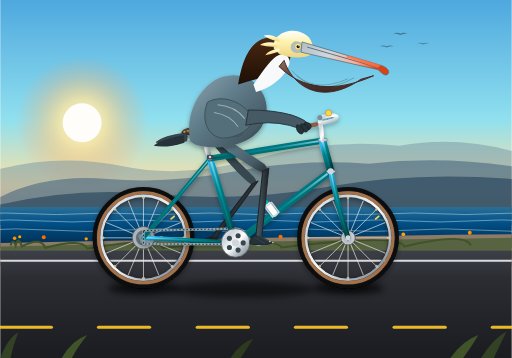
t = 0.00 s
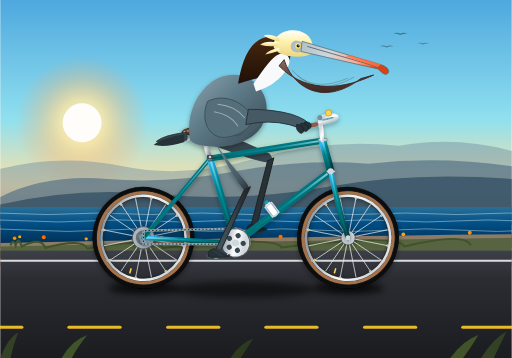
t = 0.65 s
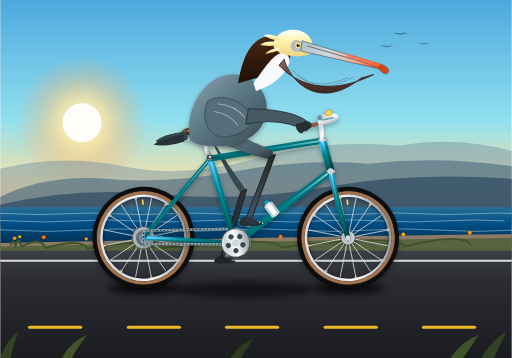
t = 1.35 s
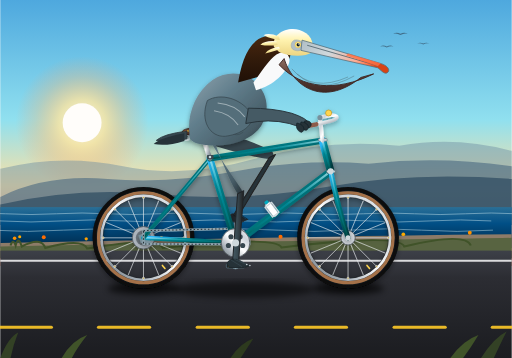
t = 2.00 s
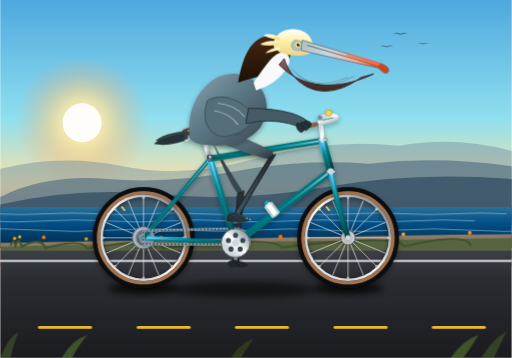
t = 2.80 s
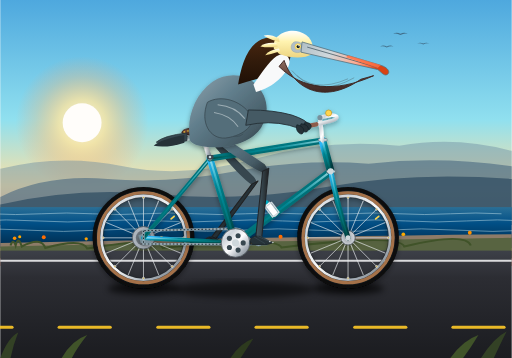
t = 3.20 s

The animated SVG that drew these frames (rendered in a browser with its animation timeline set to each time). Animation: 20 SMIL elements (animate=6,animateTransform=14); one cycle of 4.00 s, repeats indefinitely.

<svg xmlns="http://www.w3.org/2000/svg" viewBox="0 0 1000 700" width="100%" height="100%">
  <defs>
    <!-- Sky & Atmosphere Gradients -->
    <linearGradient id="skyGrad" x1="0" y1="0" x2="0" y2="1">
      <stop offset="0%" stop-color="#4ea8de" />
      <stop offset="45%" stop-color="#90e0ef" />
      <stop offset="70%" stop-color="#fce1a4" />
      <stop offset="85%" stop-color="#fab18f" />
      <stop offset="100%" stop-color="#f79d7d" />
    </linearGradient>

    <radialGradient id="sunGlow" cx="50%" cy="50%" r="50%">
      <stop offset="0%" stop-color="#fff8e7" stop-opacity="1" />
      <stop offset="35%" stop-color="#ffe49e" stop-opacity="0.8" />
      <stop offset="70%" stop-color="#ffb870" stop-opacity="0.3" />
      <stop offset="100%" stop-color="#ff9e64" stop-opacity="0" />
    </radialGradient>

    <!-- Ocean Gradients -->
    <linearGradient id="oceanGrad" x1="0" y1="0" x2="0" y2="1">
      <stop offset="0%" stop-color="#2a6f97" />
      <stop offset="40%" stop-color="#014f86" />
      <stop offset="100%" stop-color="#012a4a" />
    </linearGradient>

    <!-- Road & Ground Gradients -->
    <linearGradient id="roadGrad" x1="0" y1="0" x2="0" y2="1">
      <stop offset="0%" stop-color="#3d4048" />
      <stop offset="25%" stop-color="#2c2d33" />
      <stop offset="100%" stop-color="#1b1c20" />
    </linearGradient>

    <!-- Bicycle Frame Tubing Gradient (California Pacific Teal) -->
    <linearGradient id="frameTeal" x1="0" y1="0" x2="1" y2="1">
      <stop offset="0%" stop-color="#29b6f6" />
      <stop offset="30%" stop-color="#00838f" />
      <stop offset="70%" stop-color="#006064" />
      <stop offset="100%" stop-color="#00363a" />
    </linearGradient>

    <linearGradient id="frameHighlight" x1="0" y1="0" x2="0" y2="1">
      <stop offset="0%" stop-color="#b2ebf2" stop-opacity="0.8" />
      <stop offset="50%" stop-color="#00acc1" stop-opacity="0.3" />
      <stop offset="100%" stop-color="#004d40" stop-opacity="0.9" />
    </linearGradient>

    <!-- Chrome & Polished Metal Gradient -->
    <linearGradient id="chromeGrad" x1="0" y1="0" x2="1" y2="1">
      <stop offset="0%" stop-color="#f8f9fa" />
      <stop offset="25%" stop-color="#ced4da" />
      <stop offset="50%" stop-color="#ffffff" />
      <stop offset="75%" stop-color="#adb5bd" />
      <stop offset="100%" stop-color="#6c757d" />
    </linearGradient>

    <!-- Tire Rubber Gradient -->
    <radialGradient id="tireRubber" cx="50%" cy="50%" r="50%">
      <stop offset="85%" stop-color="#212529" />
      <stop offset="92%" stop-color="#343a40" />
      <stop offset="97%" stop-color="#121416" />
      <stop offset="100%" stop-color="#08090a" />
    </radialGradient>

    <!-- Gumwall Rim Strip -->
    <radialGradient id="gumwallGrad" cx="50%" cy="50%" r="50%">
      <stop offset="86%" stop-color="#a47148" />
      <stop offset="90%" stop-color="#cb997e" />
      <stop offset="93%" stop-color="#a47148" />
    </radialGradient>

    <!-- Saddle Leather Gradient -->
    <linearGradient id="saddleLeather" x1="0" y1="0" x2="1" y2="0.6">
      <stop offset="0%" stop-color="#8d5b4c" />
      <stop offset="40%" stop-color="#5c382a" />
      <stop offset="85%" stop-color="#3d2117" />
      <stop offset="100%" stop-color="#27130c" />
    </linearGradient>

    <!-- Pelican Plumage & Anatomical Gradients -->
    <linearGradient id="pelicanGray" x1="0" y1="0" x2="1" y2="1">
      <stop offset="0%" stop-color="#90a4ae" />
      <stop offset="40%" stop-color="#607d8b" />
      <stop offset="80%" stop-color="#455a64" />
      <stop offset="100%" stop-color="#263238" />
    </linearGradient>

    <linearGradient id="pelicanCrown" x1="0" y1="1" x2="0" y2="0">
      <stop offset="0%" stop-color="#edd582" />
      <stop offset="60%" stop-color="#fff3b0" />
      <stop offset="100%" stop-color="#ffffff" />
    </linearGradient>

    <linearGradient id="pelicanNeckBrown" x1="0" y1="0" x2="0" y2="1">
      <stop offset="0%" stop-color="#4a2810" />
      <stop offset="50%" stop-color="#321b0b" />
      <stop offset="100%" stop-color="#1f1006" />
    </linearGradient>

    <linearGradient id="billHorn" x1="0" y1="0" x2="1" y2="0.3">
      <stop offset="0%" stop-color="#b0bec5" />
      <stop offset="40%" stop-color="#cfd8dc" />
      <stop offset="75%" stop-color="#ffab91" />
      <stop offset="90%" stop-color="#ff7043" />
      <stop offset="100%" stop-color="#d84315" />
    </linearGradient>

    <linearGradient id="pouchSkin" x1="0" y1="0" x2="0" y2="1">
      <stop offset="0%" stop-color="#8d6e63" />
      <stop offset="35%" stop-color="#6d4c41" />
      <stop offset="70%" stop-color="#4e342e" />
      <stop offset="100%" stop-color="#3e2723" />
    </linearGradient>

    <linearGradient id="pelicanLeg" x1="0" y1="0" x2="1" y2="0">
      <stop offset="0%" stop-color="#455a64" />
      <stop offset="45%" stop-color="#37474f" />
      <stop offset="100%" stop-color="#212121" />
    </linearGradient>

    <!-- Drop Shadows -->
    <filter id="shadowFilter" x="-10%" y="-10%" width="130%" height="130%">
      <feDropShadow dx="0" dy="4" stdDeviation="5" flood-color="#000000" flood-opacity="0.35" />
    </filter>

    <filter id="groundShadow" x="-10%" y="-20%" width="120%" height="160%">
      <feGaussianBlur in="SourceGraphic" stdDeviation="6" />
    </filter>
  </defs>

  <!-- ==================== BACKGROUND SCENERY ==================== -->
  <g id="scenery">
    <!-- Sky -->
    <rect x="0" y="0" width="1000" height="520" fill="url(#skyGrad)" />

    <!-- Distant Morning Sun -->
    <circle cx="160" cy="240" r="130" fill="url(#sunGlow)" />
    <circle cx="160" cy="240" r="38" fill="#fffdfa" />

    <!-- Distant Santa Lucia Coastal Mountain Ridges -->
    <path d="M 0,380 L 0,330 Q 120,300 240,325 T 500,310 T 780,285 Q 890,265 1000,295 L 1000,410 L 0,410 Z" fill="#6c8ca3" opacity="0.45" />
    <path d="M 0,385 Q 90,340 210,350 T 460,335 T 720,320 Q 860,305 1000,325 L 1000,430 L 0,430 Z" fill="#486880" opacity="0.6" />
    <path d="M 0,400 Q 150,365 310,380 T 640,365 T 1000,350 L 1000,440 L 0,440 Z" fill="#314e63" opacity="0.75" />

    <!-- Pacific Ocean -->
    <rect x="0" y="405" width="1000" height="80" fill="url(#oceanGrad)" />

    <!-- Animated Wave Crests -->
    <g opacity="0.55" stroke="#e0f7fa" stroke-width="1.5" fill="none">
      <path d="M -40,418 Q 10,415 60,418 T 160,418 T 260,418 T 360,418 T 460,418 T 560,418 T 660,418 T 760,418 T 860,418 T 960,418 T 1060,418">
        <animateTransform attributeName="transform" type="translate" from="0,0" to="-100,0" dur="4s" repeatCount="indefinite" />
      </path>
      <path d="M -40,432 Q 20,428 80,432 T 200,432 T 320,432 T 440,432 T 560,432 T 680,432 T 800,432 T 920,432 T 1040,432">
        <animateTransform attributeName="transform" type="translate" from="0,0" to="-120,0" dur="3s" repeatCount="indefinite" />
      </path>
      <path d="M -40,450 Q 30,445 100,450 T 240,450 T 380,450 T 520,450 T 660,450 T 800,450 T 940,450 T 1080,450">
        <animateTransform attributeName="transform" type="translate" from="0,0" to="-140,0" dur="2.4s" repeatCount="indefinite" />
      </path>
    </g>

    <!-- Distant Gliding Pelicans in V-formation -->
    <g fill="#2c3e50" opacity="0.6">
      <path d="M 780,140 Q 792,134 804,140 Q 816,134 828,140 Q 816,137 804,144 Q 792,137 780,140 Z" transform="scale(0.6) translate(500, -30)" />
      <path d="M 830,160 Q 842,154 854,160 Q 866,154 878,160 Q 866,157 854,164 Q 842,157 830,160 Z" transform="scale(0.5) translate(800, 10)" />
      <path d="M 740,165 Q 752,159 764,165 Q 776,159 788,165 Q 776,162 764,169 Q 752,162 740,165 Z" transform="scale(0.55) translate(610, 0)" />
    </g>

    <!-- Coastal Highway Bluffs / Roadside Embankment -->
    <path d="M 0,475 Q 260,470 520,465 T 1000,458 L 1000,490 L 0,490 Z" fill="#8d7b68" />
    <path d="M 0,482 Q 180,478 420,474 T 800,468 T 1000,465 L 1000,505 L 0,505 Z" fill="#586441" />

    <!-- California Poppies & Coastal Scrub on Verge -->
    <g>
      <!-- Wild foliage -->
      <path d="M 20,480 Q 25,465 30,480 Q 35,460 42,482 Q 80,462 88,485 Q 160,465 170,486 Q 310,462 318,485 Q 540,460 550,484 Q 780,456 790,482 Q 910,453 920,480" stroke="#405329" stroke-width="4" fill="none" />
      <!-- California Golden Poppies (Eschscholzia californica) -->
      <circle cx="28" cy="466" r="3.5" fill="#ff9100" />
      <circle cx="38" cy="463" r="3" fill="#ffab00" />
      <circle cx="85" cy="464" r="3.8" fill="#ff6d00" />
      <circle cx="168" cy="467" r="3.2" fill="#ffa000" />
      <circle cx="315" cy="465" r="3.5" fill="#ff9100" />
      <circle cx="548" cy="463" r="4" fill="#ff6d00" />
      <circle cx="788" cy="458" r="3.6" fill="#ffab00" />
      <circle cx="918" cy="455" r="3.8" fill="#ff9100" />
    </g>

    <!-- Paved Roadway Surface -->
    <rect x="0" y="490" width="1000" height="210" fill="url(#roadGrad)" />

    <!-- Solid White Fog Line -->
    <line x1="0" y1="510" x2="1000" y2="510" stroke="#f8f9fa" stroke-width="4" opacity="0.85" />

    <!-- Animated Dashed Highway Lane Line (Synchronized with 1.6s pedal/wheel revolution) -->
    <!-- Wheel circumference = 2 * PI * 98px = ~615.75px. Over 1.6s, speed is 384.8px/s. -->
    <!-- Pattern period = 192.4px; 192.4px * (1.6s / 0.5s) = 615.7px matching wheel velocity exactly. -->
    <g>
      <g stroke="#ffca28" stroke-width="6" stroke-linecap="round" opacity="0.9">
        <line x1="0" y1="640" x2="100" y2="640" />
        <line x1="192" y1="640" x2="292" y2="640" />
        <line x1="385" y1="640" x2="485" y2="640" />
        <line x1="577" y1="640" x2="677" y2="640" />
        <line x1="770" y1="640" x2="870" y2="640" />
        <line x1="962" y1="640" x2="1062" y2="640" />
        <line x1="1154" y1="640" x2="1254" y2="640" />
      </g>
      <animateTransform attributeName="transform" type="translate" from="0,0" to="-192.4,0" dur="0.5s" repeatCount="indefinite" />
    </g>

    <!-- Ground Contact Shadows of Bicycle & Rider -->
    <ellipse cx="280" cy="564" rx="70" ry="12" fill="#000000" opacity="0.65" filter="url(#groundShadow)" />
    <ellipse cx="680" cy="564" rx="70" ry="12" fill="#000000" opacity="0.65" filter="url(#groundShadow)" />
    <ellipse cx="475" cy="566" rx="140" ry="16" fill="#000000" opacity="0.5" filter="url(#groundShadow)" />
  </g>

  <!-- ==================== FAR-SIDE MECHANICALS & LEG (Behind Frame) ==================== -->
  <!-- Far Crank, Pedal, Shank, and Thigh (180 degrees out of phase with Near Leg) -->
  <g id="far-leg-and-crank">
    <!-- Far Thigh: Synchronous morphing path (180° out of phase) -->
    <path fill="#37474f">
      <animate attributeName="d" dur="1.6s" repeatCount="indefinite"
        values="
          M 405,255 Q 418,268 496,346 Q 504,356 498,362 Q 488,368 418,285 Z;
          M 405,255 Q 422,258 517,320 Q 525,330 519,336 Q 509,342 418,285 Z;
          M 405,255 Q 425,248 530,294 Q 538,304 532,310 Q 522,316 418,285 Z;
          M 405,255 Q 425,248 530,294 Q 538,304 532,310 Q 522,316 418,285 Z;
          M 405,255 Q 420,258 517,321 Q 525,331 519,337 Q 509,343 418,285 Z;
          M 405,255 Q 415,268 489,352 Q 497,362 491,368 Q 481,374 418,285 Z;
          M 405,255 Q 412,278 468,365 Q 476,375 470,381 Q 460,387 418,285 Z;
          M 405,255 Q 414,276 476,361 Q 484,371 478,377 Q 468,383 418,285 Z;
          M 405,255 Q 418,268 496,346 Q 504,356 498,362 Q 488,368 418,285 Z
        " />
    </path>

    <!-- Far Shank (Lower Leg): Synchronous morphing path (180° out of phase) -->
    <path fill="#263238" stroke="#212121" stroke-width="2" stroke-linejoin="round">
      <animate attributeName="d" dur="1.6s" repeatCount="indefinite"
        values="
          M 504,354 L 421,467 L 409,469 L 492,360 Z;
          M 525,328 L 434,435 L 422,437 L 513,334 Z;
          M 538,302 L 466,422 L 454,424 L 526,308 Z;
          M 538,302 L 498,435 L 486,437 L 526,308 Z;
          M 525,329 L 511,467 L 499,469 L 513,335 Z;
          M 497,360 L 498,499 L 486,501 L 485,366 Z;
          M 476,373 L 466,512 L 454,514 L 464,379 Z;
          M 484,369 L 434,499 L 422,501 L 472,375 Z;
          M 504,354 L 421,467 L 409,469 L 492,360 Z
        " />
    </path>

    <!-- Far Crank Arm and Pedal Assembly (Rotates around BB at 460, 475) -->
    <g>
      <!-- Crank arm initially pointing backward at 180° (to 415, 475) -->
      <g stroke="#78909c" stroke-width="7" stroke-linecap="round">
        <line x1="460" y1="475" x2="415" y2="475" />
      </g>
      <circle cx="415" cy="475" r="5" fill="#455a64" />

      <!-- Far Pedal & Far Webbed Foot at (415, 475) -->
      <g transform="translate(415, 475)">
        <!-- Counter-rotate to remain level throughout revolution -->
        <g>
          <!-- Far Pedal Body -->
          <rect x="-16" y="-4" width="32" height="8" rx="2" fill="#37474f" stroke="#263238" stroke-width="1.5" />
          <!-- Far Webbed Foot (Totipalmate avian foot clutching pedal) -->
          <path d="M -15,-2 C -18,-8 -8,-14 -2,-12 C 5,-12 10,-6 18,-3 L 26,-2 C 22,1 18,3 12,3 L -12,3 Z" fill="#212529" opacity="0.95" />
          <path d="M 0,-12 L 18,-3 M 6,-12 L 23,-2 M -6,-11 L 10,0" stroke="#121416" stroke-width="1.2" />
          <!-- Far Counter-Rotation -->
          <animateTransform attributeName="transform" type="rotate" from="0" to="-360" dur="1.6s" repeatCount="indefinite" />
        </g>
      </g>

      <!-- Main Crank Rotation around BB (460, 475) -->
      <animateTransform attributeName="transform" type="rotate" from="0 460 475" to="360 460 475" dur="1.6s" repeatCount="indefinite" />
    </g>
  </g>

  <!-- ==================== BICYCLE WHEELS ==================== -->
  <!-- REAR WHEEL (Center: 280, 465; Radius: 98px) -->
  <g id="rear-wheel" filter="url(#shadowFilter)">
    <!-- Rotating Wheel Assembly -->
    <g>
      <!-- Continuous 360° Rotation around axle (280, 465) -->
      <animateTransform attributeName="transform" type="rotate" from="0 280 465" to="360 280 465" dur="1.6s" repeatCount="indefinite" />

      <!-- Outer Tire Tread Rubber -->
      <circle cx="280" cy="465" r="95" fill="none" stroke="url(#tireRubber)" stroke-width="9" />
      <!-- Gumwall Sidewall -->
      <circle cx="280" cy="465" r="88" fill="none" stroke="url(#gumwallGrad)" stroke-width="6" />
      <!-- Aluminum Alloy Double-Wall Rim -->
      <circle cx="280" cy="465" r="82" fill="none" stroke="url(#chromeGrad)" stroke-width="5" />
      <circle cx="280" cy="465" r="79" fill="none" stroke="#212529" stroke-width="1" />

      <!-- 16 Cross-Laced Spokes -->
      <g stroke="#e9ecef" stroke-width="1.4" opacity="0.9">
        <!-- Radial / Tangential Spoke Pairs -->
        <line x1="280" y1="465" x2="359" y2="465" />
        <line x1="280" y1="465" x2="353" y2="495" />
        <line x1="280" y1="465" x2="336" y2="521" />
        <line x1="280" y1="465" x2="310" y2="538" />
        <line x1="280" y1="465" x2="280" y2="544" />
        <line x1="280" y1="465" x2="250" y2="538" />
        <line x1="280" y1="465" x2="224" y2="521" />
        <line x1="280" y1="465" x2="207" y2="495" />
        <line x1="280" y1="465" x2="201" y2="465" />
        <line x1="280" y1="465" x2="207" y2="435" />
        <line x1="280" y1="465" x2="224" y2="409" />
        <line x1="280" y1="465" x2="250" y2="392" />
        <line x1="280" y1="465" x2="280" y2="386" />
        <line x1="280" y1="465" x2="310" y2="392" />
        <line x1="280" y1="465" x2="336" y2="409" />
        <line x1="280" y1="465" x2="353" y2="435" />

        <!-- Spoke Nipples at Rim -->
        <circle cx="359" cy="465" r="2" fill="#d4af37" />
        <circle cx="336" cy="521" r="2" fill="#d4af37" />
        <circle cx="280" cy="544" r="2" fill="#d4af37" />
        <circle cx="224" cy="521" r="2" fill="#d4af37" />
        <circle cx="201" cy="465" r="2" fill="#d4af37" />
        <circle cx="224" cy="409" r="2" fill="#d4af37" />
        <circle cx="280" cy="386" r="2" fill="#d4af37" />
        <circle cx="336" cy="409" r="2" fill="#d4af37" />
      </g>

      <!-- Brass Presta Valve Stem -->
      <line x1="334" y1="428" x2="340" y2="423" stroke="#ffd54f" stroke-width="3" stroke-linecap="round" />

      <!-- Rear Hub Shell & Cassette Gears -->
      <circle cx="280" cy="465" r="22" fill="#adb5bd" stroke="#495057" stroke-width="1.5" />
      <circle cx="280" cy="465" r="15" fill="#6c757d" />
      <circle cx="280" cy="465" r="7" fill="#dee2e6" />
    </g>
  </g>

  <!-- FRONT WHEEL (Center: 680, 465; Radius: 98px) -->
  <g id="front-wheel" filter="url(#shadowFilter)">
    <!-- Rotating Wheel Assembly -->
    <g>
      <!-- Continuous 360° Rotation around axle (680, 465) -->
      <animateTransform attributeName="transform" type="rotate" from="0 680 465" to="360 680 465" dur="1.6s" repeatCount="indefinite" />

      <!-- Outer Tire Tread Rubber -->
      <circle cx="680" cy="465" r="95" fill="none" stroke="url(#tireRubber)" stroke-width="9" />
      <!-- Gumwall Sidewall -->
      <circle cx="680" cy="465" r="88" fill="none" stroke="url(#gumwallGrad)" stroke-width="6" />
      <!-- Aluminum Alloy Double-Wall Rim -->
      <circle cx="680" cy="465" r="82" fill="none" stroke="url(#chromeGrad)" stroke-width="5" />
      <circle cx="680" cy="465" r="79" fill="none" stroke="#212529" stroke-width="1" />

      <!-- 16 Cross-Laced Spokes -->
      <g stroke="#e9ecef" stroke-width="1.4" opacity="0.9">
        <line x1="680" y1="465" x2="759" y2="465" />
        <line x1="680" y1="465" x2="753" y2="495" />
        <line x1="680" y1="465" x2="736" y2="521" />
        <line x1="680" y1="465" x2="710" y2="538" />
        <line x1="680" y1="465" x2="680" y2="544" />
        <line x1="680" y1="465" x2="650" y2="538" />
        <line x1="680" y1="465" x2="624" y2="521" />
        <line x1="680" y1="465" x2="607" y2="495" />
        <line x1="680" y1="465" x2="601" y2="465" />
        <line x1="680" y1="465" x2="607" y2="435" />
        <line x1="680" y1="465" x2="624" y2="409" />
        <line x1="680" y1="465" x2="650" y2="392" />
        <line x1="680" y1="465" x2="680" y2="386" />
        <line x1="680" y1="465" x2="710" y2="392" />
        <line x1="680" y1="465" x2="736" y2="409" />
        <line x1="680" y1="465" x2="753" y2="435" />

        <!-- Spoke Nipples at Rim -->
        <circle cx="759" cy="465" r="2" fill="#d4af37" />
        <circle cx="736" cy="521" r="2" fill="#d4af37" />
        <circle cx="680" cy="544" r="2" fill="#d4af37" />
        <circle cx="624" cy="521" r="2" fill="#d4af37" />
        <circle cx="601" cy="465" r="2" fill="#d4af37" />
        <circle cx="624" cy="409" r="2" fill="#d4af37" />
        <circle cx="680" cy="386" r="2" fill="#d4af37" />
        <circle cx="736" cy="409" r="2" fill="#d4af37" />
      </g>

      <!-- Brass Presta Valve Stem -->
      <line x1="734" y1="428" x2="740" y2="423" stroke="#ffd54f" stroke-width="3" stroke-linecap="round" />

      <!-- Front Hub Shell -->
      <circle cx="680" cy="465" r="14" fill="#ced4da" stroke="#495057" stroke-width="1.5" />
      <circle cx="680" cy="465" r="6" fill="#dee2e6" />
    </g>
  </g>

  <!-- ==================== BICYCLE FRAMEWORK & DRIVETRAIN ==================== -->
  <g id="bicycle-frame" filter="url(#shadowFilter)">
    <!-- Rear Dropouts (Axle Plates) -->
    <path d="M 270,460 L 290,455 L 295,475 L 275,475 Z" fill="#78909c" />

    <!-- Chainstays: Rear Axle (280, 465) to Bottom Bracket (460, 475) -->
    <line x1="280" y1="465" x2="460" y2="475" stroke="url(#frameTeal)" stroke-width="9" stroke-linecap="round" />
    <line x1="280" y1="465" x2="460" y2="475" stroke="url(#frameHighlight)" stroke-width="3" stroke-linecap="round" />

    <!-- Seatstays: Rear Axle (280, 465) to Seat Cluster (410, 310) -->
    <line x1="280" y1="465" x2="410" y2="310" stroke="url(#frameTeal)" stroke-width="8" stroke-linecap="round" />
    <line x1="280" y1="465" x2="410" y2="310" stroke="url(#frameHighlight)" stroke-width="2.5" stroke-linecap="round" />

    <!-- Bicycle Drive Chain (Rear Sprocket to Chainring) -->
    <g>
      <!-- Chain Path -->
      <path d="M 280,451 L 460,447 A 28 28 0 0 1 487,478 L 280,477 Z" fill="none" stroke="#90a4ae" stroke-width="4.5" stroke-linejoin="round" />
      <path d="M 280,451 L 460,447 A 28 28 0 0 1 487,478 L 280,477 Z" fill="none" stroke="#263238" stroke-width="2" stroke-dasharray="3,4" stroke-linejoin="round">
        <!-- Rapid stroke offset simulates chain links zipping continuously -->
        <animate attributeName="stroke-dashoffset" from="0" to="-28" dur="0.25s" repeatCount="indefinite" />
      </path>
    </g>

    <!-- Down Tube: Head Tube Bottom (646, 335) to Bottom Bracket (460, 475) -->
    <line x1="646" y1="335" x2="460" y2="475" stroke="url(#frameTeal)" stroke-width="14" stroke-linecap="round" />
    <line x1="646" y1="335" x2="460" y2="475" stroke="url(#frameHighlight)" stroke-width="4" stroke-linecap="round" />

    <!-- Seat Tube: Bottom Bracket (460, 475) to Seat Cluster (410, 310) -->
    <line x1="460" y1="475" x2="410" y2="310" stroke="url(#frameTeal)" stroke-width="13" stroke-linecap="round" />
    <line x1="460" y1="475" x2="410" y2="310" stroke="url(#frameHighlight)" stroke-width="4" stroke-linecap="round" />

    <!-- Top Tube: Seat Cluster (410, 310) to Head Tube Top (630, 275) -->
    <line x1="410" y1="310" x2="630" y2="275" stroke="url(#frameTeal)" stroke-width="12" stroke-linecap="round" />
    <line x1="410" y1="310" x2="630" y2="275" stroke="url(#frameHighlight)" stroke-width="3.5" stroke-linecap="round" />

    <!-- Head Tube: (630, 275) to (646, 335) -->
    <line x1="630" y1="275" x2="646" y2="335" stroke="url(#frameTeal)" stroke-width="15" stroke-linecap="round" />
    <line x1="630" y1="275" x2="646" y2="335" stroke="url(#frameHighlight)" stroke-width="4" stroke-linecap="round" />
    <!-- Headset Bearings / Cups -->
    <rect x="622" y="271" width="17" height="5" rx="1.5" fill="#cfd8dc" stroke="#455a64" stroke-width="1" />
    <rect x="638" y="333" width="17" height="5" rx="1.5" fill="#cfd8dc" stroke="#455a64" stroke-width="1" />

    <!-- Front Fork: Crown at (646, 335) curving smoothly to Front Axle (680, 465) -->
    <path d="M 646,335 C 654,375 665,420 680,465" fill="none" stroke="url(#frameTeal)" stroke-width="10" stroke-linecap="round" />
    <path d="M 646,335 C 654,375 665,420 680,465" fill="none" stroke="url(#frameHighlight)" stroke-width="3" stroke-linecap="round" />
    <!-- Chrome Fork Crown & Dropout -->
    <circle cx="646" cy="335" r="6" fill="#cfd8dc" />
    <circle cx="680" cy="465" r="5" fill="#cfd8dc" />

    <!-- Water Bottle Cage & Vintage Bidon on Down Tube -->
    <g transform="translate(535, 415) rotate(-37)">
      <rect x="-6" y="-22" width="12" height="30" rx="4" fill="#ffffff" stroke="#b0bec5" stroke-width="1.5" />
      <rect x="-4" y="-27" width="8" height="6" rx="2" fill="#00acc1" />
      <path d="M -8,-18 L 8,-18 L 8,6 L -8,6 Z" fill="none" stroke="#cfd8dc" stroke-width="2.5" />
    </g>

    <!-- Chrome Seatpost Extending from Seat Tube -->
    <line x1="410" y1="310" x2="395" y2="265" stroke="url(#chromeGrad)" stroke-width="9" stroke-linecap="round" />
    <!-- Seatpost Collar & Clamp Bolt -->
    <rect x="404" y="303" width="13" height="8" rx="2" fill="#37474f" />
    <circle cx="410" cy="307" r="2.5" fill="#cfd8dc" />

    <!-- Brooks-Style Riveted Leather Bicycle Saddle -->
    <g id="saddle" transform="translate(390, 255)">
      <!-- Under-Saddle Chrome Support Rails & Dual Springs -->
      <path d="M -15,12 C -20,18 -30,16 -30,8 C -30,0 -20,4 -10,8" fill="none" stroke="#b0bec5" stroke-width="3" />
      <circle cx="-25" cy="14" r="5" fill="none" stroke="#cfd8dc" stroke-width="2.5" />
      <line x1="-15" y1="10" x2="22" y2="8" stroke="#90a4ae" stroke-width="3.5" />
      <!-- Ergonomic Leather Saddle Top Contour -->
      <path d="M -35,5 C -35,-4 -15,-6 5,-3 C 25,-1 40,2 45,7 C 42,12 32,13 20,10 C 5,7 -20,12 -35,5 Z" fill="url(#saddleLeather)" stroke="#27130c" stroke-width="1.5" filter="url(#shadowFilter)" />
      <!-- Polished Copper Saddle Rivets -->
      <circle cx="-30" cy="3" r="1.8" fill="#d4af37" />
      <circle cx="-23" cy="1" r="1.8" fill="#d4af37" />
      <circle cx="-16" cy="0" r="1.8" fill="#d4af37" />
      <circle cx="36" cy="6" r="1.5" fill="#d4af37" />
    </g>

    <!-- Handlebar Stem (Quill Stem) -->
    <!-- Rises from Headset (630, 275) to (625, 230) and curves forward to (645, 225) -->
    <path d="M 630,275 L 625,230 L 646,225" fill="none" stroke="url(#chromeGrad)" stroke-width="8" stroke-linecap="round" stroke-linejoin="round" />
    <circle cx="625" cy="230" r="5" fill="#78909c" />

    <!-- Cruiser / Porteur Handlebars Sweeping Back Comfortably -->
    <path d="M 646,225 C 660,225 665,232 645,237 C 625,242 602,246 592,248" fill="none" stroke="url(#chromeGrad)" stroke-width="7" stroke-linecap="round" />
    <!-- Honey Leather Stitched Handlebar Grip -->
    <path d="M 618,243 L 592,248" fill="none" stroke="#8d5b4c" stroke-width="8.5" stroke-linecap="round" />
    <!-- Vintage Brass Bell -->
    <circle cx="642" cy="221" r="6" fill="#ffd54f" stroke="#b78103" stroke-width="1" />
  </g>

  <!-- ==================== FRONT CRANKSET & NEAR-SIDE PEDALING LEG ==================== -->
  <g id="near-crankset-and-leg">
    <!-- Bottom Bracket Shell Spindle Hub at (460, 475) -->
    <circle cx="460" cy="475" r="14" fill="#37474f" stroke="#212529" stroke-width="2" />

    <!-- 44T Front Chainring with 5 Cutouts (Revolving with cranks around 460, 475) -->
    <g>
      <circle cx="460" cy="475" r="28" fill="url(#chromeGrad)" stroke="#495057" stroke-width="1.5" />
      <!-- Chainring Windows/Cutouts -->
      <circle cx="475" cy="475" r="5" fill="#37474f" />
      <circle cx="465" cy="489" r="5" fill="#37474f" />
      <circle cx="448" cy="484" r="5" fill="#37474f" />
      <circle cx="448" cy="466" r="5" fill="#37474f" />
      <circle cx="465" cy="461" r="5" fill="#37474f" />
      <!-- Rotation around BB center -->
      <animateTransform attributeName="transform" type="rotate" from="0 460 475" to="360 460 475" dur="1.6s" repeatCount="indefinite" />
    </g>

    <!-- Near Thigh: Dynamic Morphing Path Anchored at Hip (410, 260) -->
    <!-- Keyframe sequence calculated via 2-bar kinematics (femur=130, tibia=145) -->
    <path fill="url(#pelicanGray)" filter="url(#shadowFilter)">
      <animate attributeName="d" dur="1.6s" repeatCount="indefinite"
        values="
          M 395,240 Q 410,250 517,321 Q 525,331 519,337 Q 509,343 418,275 Z;
          M 395,240 Q 405,260 489,352 Q 497,362 491,368 Q 481,374 418,275 Z;
          M 395,240 Q 402,270 468,365 Q 476,375 470,381 Q 460,387 418,275 Z;
          M 395,240 Q 404,268 476,361 Q 484,371 478,377 Q 468,383 418,275 Z;
          M 395,240 Q 408,260 496,346 Q 504,356 498,362 Q 488,368 418,275 Z;
          M 395,240 Q 412,250 517,320 Q 525,330 519,336 Q 509,342 418,275 Z;
          M 395,240 Q 415,240 530,294 Q 538,304 532,310 Q 522,316 418,275 Z;
          M 395,240 Q 415,240 530,294 Q 538,304 532,310 Q 522,316 418,275 Z;
          M 395,240 Q 410,250 517,321 Q 525,331 519,337 Q 509,343 418,275 Z
        " />
    </path>

    <!-- Near Shank (Lower Leg): Dynamic Morphing Path Connecting Knee to Ankle -->
    <path fill="url(#pelicanLeg)" stroke="#212529" stroke-width="2" stroke-linejoin="round">
      <animate attributeName="d" dur="1.6s" repeatCount="indefinite"
        values="
          M 525,329 L 511,467 L 499,469 L 513,335 Z;
          M 497,360 L 498,499 L 486,501 L 485,366 Z;
          M 476,373 L 466,512 L 454,514 L 464,379 Z;
          M 484,369 L 434,499 L 422,501 L 472,375 Z;
          M 504,354 L 421,467 L 409,469 L 492,360 Z;
          M 525,328 L 434,435 L 422,437 L 513,334 Z;
          M 538,302 L 466,422 L 454,424 L 526,308 Z;
          M 538,302 L 498,435 L 486,437 L 526,308 Z;
          M 525,329 L 511,467 L 499,469 L 513,335 Z
        " />
    </path>

    <!-- Near Crank Arm and Pedal Revolving Group (Origin at 460, 475) -->
    <g>
      <!-- Near Alloy Crank Arm (Length = 45px, starting forward at 0° to 505, 475) -->
      <g stroke="url(#chromeGrad)" stroke-width="9" stroke-linecap="round">
        <line x1="460" y1="475" x2="505" y2="475" />
      </g>
      <circle cx="505" cy="475" r="6" fill="#cfd8dc" stroke="#607d8b" stroke-width="1.5" />
      <circle cx="460" cy="475" r="7" fill="#cfd8dc" />

      <!-- Near Pedal and Foot Assembly (Mounted at pedal spindle 505, 475) -->
      <g transform="translate(505, 475)">
        <!-- Counter-rotate by -360° to keep pedal level and foot seated at all angles -->
        <g>
          <!-- Pedal Platform Body -->
          <rect x="-18" y="-4" width="36" height="8" rx="2" fill="#212529" stroke="#546e7a" stroke-width="1.5" />
          <!-- Amber Safety Reflectors on Pedal Ends -->
          <rect x="-14" y="-2" width="5" height="4" rx="1" fill="#ffa000" />
          <rect x="9" y="-2" width="5" height="4" rx="1" fill="#ffa000" />

          <!-- Pelican's Near Foot (Totipalmate Webbed Claws Firmly on Pedal) -->
          <g id="pelican-foot">
            <!-- Broad Webbing -->
            <path d="M -16,-2 C -18,-9 -8,-15 -2,-13 C 6,-14 12,-7 20,-3 L 28,-1 C 24,2 18,3 12,3 L -12,3 Z" fill="#263238" stroke="#1b2428" stroke-width="1.5" />
            <!-- Scaly Toe Ridges & Claws -->
            <path d="M -2,-13 L 20,-3 M 4,-13 L 26,-1 M -8,-11 L 12,1" stroke="#37474f" stroke-width="1.6" stroke-linecap="round" />
            <circle cx="28" cy="-1" r="1.5" fill="#cfd8dc" />
            <circle cx="22" cy="-3" r="1.5" fill="#cfd8dc" />
          </g>

          <!-- Counter-rotation Transform -->
          <animateTransform attributeName="transform" type="rotate" from="0" to="-360" dur="1.6s" repeatCount="indefinite" />
        </g>
      </g>

      <!-- Main Crankset 360° Continuous Revolution -->
      <animateTransform attributeName="transform" type="rotate" from="0 460 475" to="360 460 475" dur="1.6s" repeatCount="indefinite" />
    </g>
  </g>

  <!-- ==================== THE CALIFORNIA BROWN PELICAN ==================== -->
  <!-- Subtle harmonic torso bobbing in sync with cycling cadence -->
  <g id="pelican-rider">
    <animateTransform attributeName="transform" type="translate" values="0,0; 0,-3.5; 0,0; 0,-3.5; 0,0" keyTimes="0; 0.25; 0.5; 0.75; 1" dur="1.6s" repeatCount="indefinite" />

    <!-- Tail Feathers Extending Back Behind Saddle -->
    <path d="M 365,260 Q 320,265 305,278 Q 330,285 365,275 Z" fill="#37474f" stroke="#263238" stroke-width="1.5" />
    <path d="M 360,264 Q 315,272 300,285 Q 325,290 360,279 Z" fill="#263238" />

    <!-- Robust Pelican Torso / Breast Plumage -->
    <path d="M 370,265 C 365,230 380,185 415,160 C 445,140 480,145 500,165 C 520,185 530,215 510,250 C 490,280 440,295 390,285 C 375,282 368,275 370,265 Z" fill="url(#pelicanGray)" filter="url(#shadowFilter)" />

    <!-- Layered Scalloped Feathers on Body & Flank -->
    <g fill="none" stroke="#37474f" stroke-width="1.6" opacity="0.6">
      <path d="M 400,230 Q 412,242 425,232 Q 437,242 450,232" />
      <path d="M 410,245 Q 422,257 435,247 Q 447,257 460,247" />
      <path d="M 425,260 Q 437,272 450,262 Q 462,272 475,262" />
    </g>

    <!-- Graceful S-Curving Neck -->
    <!-- Hindneck: Rich Dark Seal Brown / Chestnut Stripe (Breeding/Adult plumage) -->
    <path d="M 465,165 C 470,135 480,95 505,80 C 530,65 555,75 565,95 C 572,110 565,125 550,135 C 530,150 495,155 465,165 Z" fill="url(#pelicanNeckBrown)" />

    <!-- Foreneck: Creamy White Ventral Stripe Bordering Pouch -->
    <path d="M 495,165 C 510,145 525,120 540,110 C 555,100 568,110 565,125 C 560,145 535,170 500,180 Z" fill="#f8f9fa" />

    <!-- Giant Expandable Gular Throat Pouch (California Brown Pelican's Key Feature) -->
    <!-- Subtle organic breathing/swallowing pouch morphing -->
    <path fill="url(#pouchSkin)" stroke="#3e2723" stroke-width="1.8">
      <animate attributeName="d" dur="3.2s" repeatCount="indefinite"
        values="
          M 555,118 C 570,165 625,210 705,155 L 730,148 C 655,182 590,175 545,130 Z;
          M 555,118 C 570,170 630,218 705,155 L 730,148 C 655,185 590,178 545,130 Z;
          M 555,118 C 570,165 625,210 705,155 L 730,148 C 655,182 590,175 545,130 Z
        " />
    </path>

    <!-- Elastic Skin Striations / Folds on Pouch -->
    <g fill="none" stroke="#2d1e18" stroke-width="1.2" opacity="0.4">
      <path d="M 570,138 Q 610,185 680,154" />
      <path d="M 580,148 Q 625,190 692,152" />
    </g>

    <!-- Pelican Head & Pale Straw-Yellow Crown Feathers -->
    <path d="M 535,95 C 530,70 560,55 585,62 C 605,68 615,85 610,105 C 595,115 570,115 545,105 Z" fill="url(#pelicanCrown)" />

    <!-- Wind-Swept Nuchal Crest Feathers (Fluttering in the Ocean Breeze) -->
    <g fill="url(#pelicanCrown)">
      <!-- Crest Tuft 1 -->
      <path d="M 545,75 Q 525,65 515,70 Q 532,80 546,82 Z">
        <animateTransform attributeName="transform" type="rotate" values="0 545 75; -5 545 75; 0 545 75" dur="0.8s" repeatCount="indefinite" />
      </path>
      <!-- Crest Tuft 2 -->
      <path d="M 540,84 Q 518,80 508,88 Q 525,93 542,91 Z">
        <animateTransform attributeName="transform" type="rotate" values="0 540 84; -8 540 84; 0 540 84" dur="0.6s" repeatCount="indefinite" />
      </path>
      <!-- Crest Tuft 3 -->
      <path d="M 545,95 Q 525,98 518,108 Q 532,105 547,100 Z" />
    </g>

    <!-- Bare Pinkish/Slate Orbital Eye Patch -->
    <path d="M 575,82 C 585,80 594,86 592,96 C 590,103 580,105 572,100 C 567,95 568,85 575,82 Z" fill="#b0bec5" stroke="#90a4ae" stroke-width="1" />

    <!-- Keen Avian Eye (Pale Straw-Yellow Iris with Deep Pupil & Catchlight) -->
    <circle cx="582" cy="91" r="5.5" fill="#fff59d" stroke="#fbc02d" stroke-width="1.2" />
    <circle cx="582.5" cy="91" r="3.2" fill="#101820" />
    <circle cx="584" cy="89.5" r="1.3" fill="#ffffff" />

    <!-- Massive Slender Pelican Bill (Maxilla / Upper Mandible) -->
    <!-- Characteristic hooked tip / nail (unguis) at bill apex -->
    <path d="M 590,82 L 745,128 C 758,132 764,142 756,146 C 750,149 744,140 738,136 L 588,102 Z" fill="url(#billHorn)" stroke="#546e7a" stroke-width="1.5" />
    <!-- Longitudinal Lateral Bill Groove (Sulcus) -->
    <line x1="600" y1="92" x2="738" y2="132" stroke="#455a64" stroke-width="1.5" />
    <!-- Orange Flush on Culmen Ridge -->
    <path d="M 680,108 L 744,127 L 738,133 L 676,112 Z" fill="#ff7043" opacity="0.8" />

    <!-- Near Wing: Elegantly Folded along Flank with Flight Feathers Forward on Handlebars -->
    <g id="near-wing">
      <!-- Upper Wing Scapulars & Secondary Coverts -->
      <path d="M 405,200 C 430,185 470,195 490,225 C 500,240 480,265 440,270 C 410,272 390,240 405,200 Z" fill="#546e7a" stroke="#37474f" stroke-width="1.5" />
      <!-- Wing Trim Highlights -->
      <path d="M 425,205 Q 460,208 478,232" fill="none" stroke="#cfd8dc" stroke-width="2" opacity="0.6" />
      <path d="M 418,220 Q 450,225 465,248" fill="none" stroke="#cfd8dc" stroke-width="2" opacity="0.6" />

      <!-- Forewing Arm (Carpus/Wrist) Reaching Forward to Steer Handlebars -->
      <path d="M 485,215 Q 535,215 570,225 Q 600,235 605,246 Q 590,255 565,245 Q 525,235 480,245 Z" fill="#455a64" stroke="#263238" stroke-width="1.8" />

      <!-- Primary Flight Feathers ("Wingtip Fingers") Grasping Handlebar Grip -->
      <g fill="#263238" stroke="#102027" stroke-width="1.2">
        <!-- Feather Digit 1 Curling Under Grip -->
        <path d="M 595,240 C 606,238 612,246 605,253 C 598,256 590,248 595,240 Z" />
        <!-- Feather Digit 2 -->
        <path d="M 588,242 C 600,242 607,252 599,258 C 592,260 584,250 588,242 Z" />
        <!-- Feather Digit 3 -->
        <path d="M 580,244 C 592,246 598,256 590,262 C 583,263 576,252 580,244 Z" />
      </g>
    </g>
  </g>

  <!-- ==================== FOREGROUND ACCENTS & FLORA ==================== -->
  <g id="foreground-verge">
    <!-- Wind-Blown Coastal Dune Grass Tufts at Base of Screen -->
    <path d="M 0,700 Q 15,660 35,650 Q 25,675 20,700" fill="#334125" />
    <path d="M 120,700 Q 140,665 170,655 Q 150,680 140,700" fill="#405329" />
    <path d="M 450,700 Q 470,670 495,662 Q 480,685 470,700" fill="#2d3a1e" />
    <path d="M 880,700 Q 905,665 935,655 Q 920,680 905,700" fill="#405329" />
    <path d="M 940,700 Q 965,660 990,648 Q 975,678 965,700" fill="#334125" />
  </g>
</svg>
